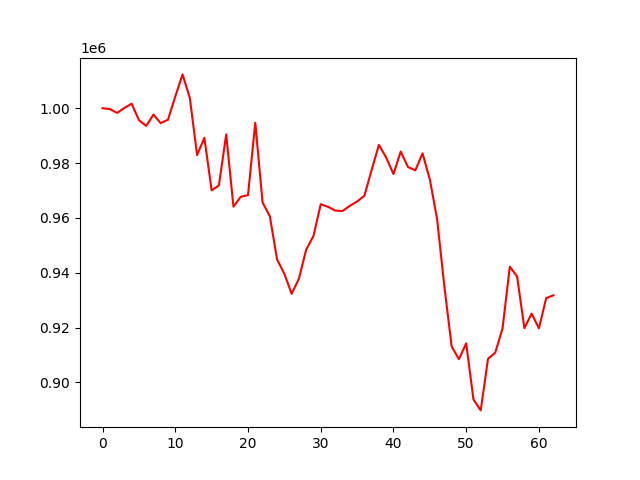

Data behind this chart, as committed beside it:
account_value, date, daily_return
1000000, 2022-04-04, 
999688, 2022-04-05, -0.0003116
998284, 2022-04-06, -0.001405
1000108, 2022-04-07, 0.001827
1001650, 2022-04-08, 0.001541
995651, 2022-04-11, -0.005989
993545, 2022-04-12, -0.002115
997678, 2022-04-13, 0.00416
994546, 2022-04-14, -0.003139
995818, 2022-04-18, 0.001278
1004266, 2022-04-19, 0.008484
1012331, 2022-04-20, 0.008031
1003760, 2022-04-21, -0.008466
982908, 2022-04-22, -0.02077
989226, 2022-04-25, 0.006427
970037, 2022-04-26, -0.0194
971857, 2022-04-27, 0.001876
990426, 2022-04-28, 0.01911
964089, 2022-04-29, -0.02659
967685, 2022-05-02, 0.00373
968318, 2022-05-03, 0.0006547
994683, 2022-05-04, 0.02723
965665, 2022-05-05, -0.02917
960599, 2022-05-06, -0.005245
944833, 2022-05-09, -0.01641
939583, 2022-05-10, -0.005556
932328, 2022-05-11, -0.007722
937839, 2022-05-12, 0.005911
948442, 2022-05-13, 0.01131
953396, 2022-05-16, 0.005224
964997, 2022-05-17, 0.01217
964032, 2022-05-18, -0.001
962669, 2022-05-19, -0.001414
962513, 2022-05-20, -0.0001624
964413, 2022-05-23, 0.001974
965978, 2022-05-24, 0.001622
968074, 2022-05-25, 0.00217
977499, 2022-05-26, 0.009736
986628, 2022-05-27, 0.00934
981989, 2022-05-31, -0.004702
975995, 2022-06-01, -0.006104
984194, 2022-06-02, 0.008401
978546, 2022-06-03, -0.005738
977359, 2022-06-06, -0.001213
983526, 2022-06-07, 0.00631
974041, 2022-06-08, -0.009644
959609, 2022-06-09, -0.01482
935006, 2022-06-10, -0.02564
913148, 2022-06-13, -0.02338
908470, 2022-06-14, -0.005122
914265, 2022-06-15, 0.006379
893777, 2022-06-16, -0.02241
889807, 2022-06-17, -0.004442
908605, 2022-06-21, 0.02113
910893, 2022-06-22, 0.002518
919736, 2022-06-23, 0.009709
942209, 2022-06-24, 0.02443
938646, 2022-06-27, -0.003782
919780, 2022-06-28, -0.0201
925095, 2022-06-29, 0.005779
... 3 more rows
